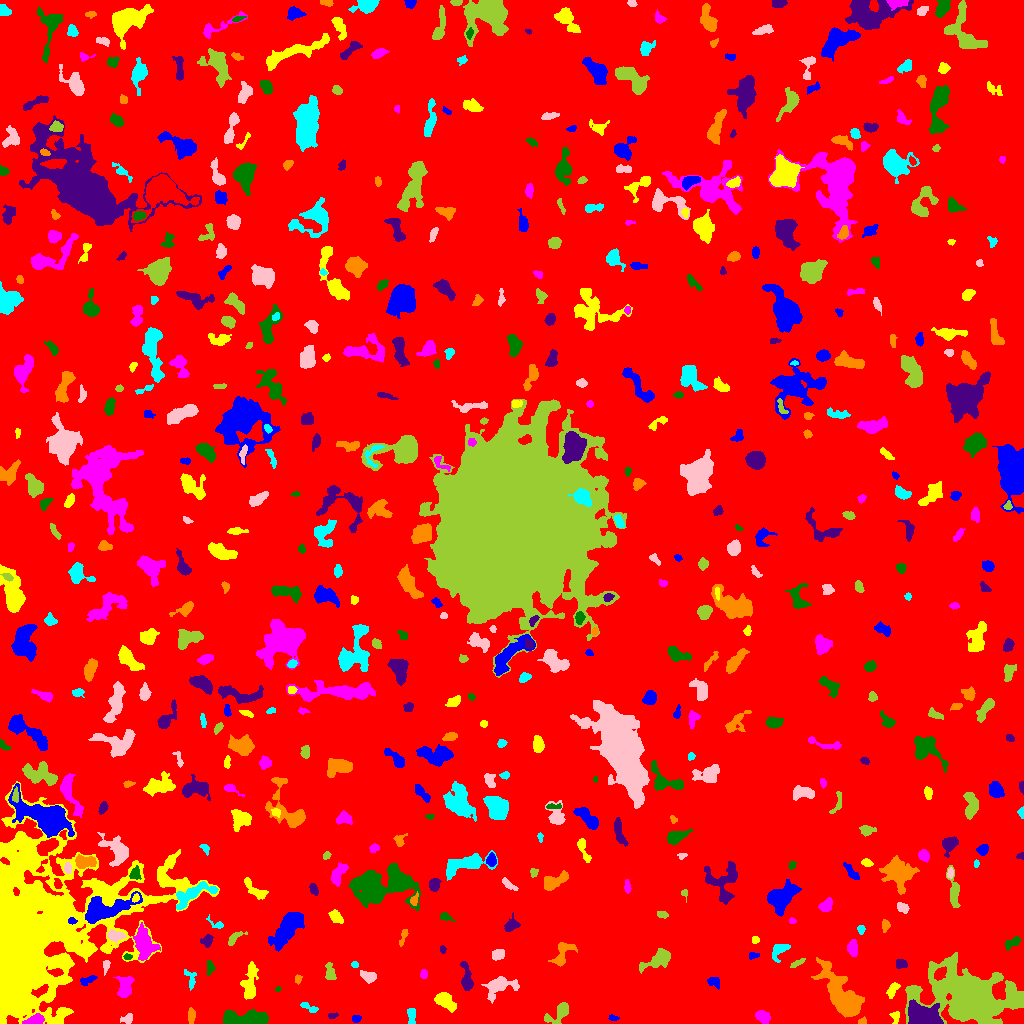

Values plotted in this chart, from the file beside it:
ID, X, Y, A, B, theta, total_flux, mu_max, mu_median, mu_mean, R_fwhm, R_e, R10, R90, x_start, x_end, y_start, y_end, area, greylevel
0, 502.5, 513.3, 299.3, 293.9, -0.8351, 1651752, 12.0, 2.0, 1.948, 93.78, 236.1, 90.27, 389.5, 0, 1023, 0, 1023, 847942, 1.948
1, 355.8, 4.8, 2.315, 1.571, 0.09188, 150.0, 4.0, 2.0, 2.273, 3.827, 2.459, 0.9772, 3.7, 352, 361, 1, 8, 66, 7.273
2, 895.2, 6.528, 3.234, 2.08, -1.554, 176.0, 5.0, 2.0, 1.956, 2.821, 2.932, 1.128, 4.687, 889, 899, 0, 12, 90, 7.956
3, 35.44, 3.691, 4.739, 2.305, 0.2359, 674.0, 9.0, 4.0, 4.036, 4.787, 3.989, 1.596, 6.129, 22, 44, 0, 10, 167, 11.04
4, 261.2, 4.382, 2.464, 1.864, -0.05524, 170.0, 5.0, 2.0, 2.152, 3.192, 2.706, 0.9772, 4.184, 255, 266, 0, 9, 79, 11.15
5, 332.5, 7.828, 2.684, 1.388, 0.1547, 87.0, 3.0, 2.0, 1.582, 3.192, 2.523, 0.7979, 3.7, 328, 338, 5, 11, 55, 6.582
6, 862.1, 1.811, 2.211, 1.529, 0.3778, 169.0, 7.0, 3.0, 3.189, 2.646, 2.111, 0.7979, 3.432, 858, 866, 0, 7, 53, 8.189
7, 411.7, 8.204, 4.508, 2.054, -1.56, 348.0, 6.0, 3.0, 2.806, 4.886, 3.523, 1.382, 5.382, 407, 415, 0, 15, 124, 7.806
8, 127.3, 4.471, 3.06, 2.207, 0.3148, 255.0, 7.0, 2.0, 2.5, 2.706, 2.985, 1.128, 4.787, 120, 132, 0, 10, 102, 9.5
9, 560.2, 11.16, 7.074, 3.347, 0.717, 675.0, 8.0, 2.0, 2.482, 4.72, 4.442, 1.693, 7.356, 544, 568, 0, 21, 272, 7.482
10, 502.6, 7.321, 4.869, 2.59, -0.5497, 262.0, 4.0, 2.0, 1.795, 5.262, 3.868, 1.382, 5.971, 496, 511, 1, 15, 146, 6.795
11, 613.3, 5.429, 2.161, 1.265, -0.1553, 63.0, 3.0, 1.0, 1.125, 2.523, 2.111, 0.7979, 3.241, 608, 619, 3, 9, 56, 7.125
12, 444.4, 23.24, 5.134, 2.956, -0.7912, 964.0, 10.0, 3.0, 3.406, 5.109, 4.442, 1.693, 7.632, 434, 456, 11, 31, 283, 8.406
13, 762.4, 6.669, 3.461, 2.541, -0.6136, 526.0, 7.0, 3.0, 3.15, 4.82, 3.785, 1.493, 5.944, 755, 770, 0, 13, 167, 8.15
14, 236.3, 4.492, 10.79, 3.215, 0.05385, 2072, 17.0, 3.0, 4.524, 5.015, 5.171, 1.954, 9.723, 223, 268, 0, 14, 458, 9.524
15, 924.1, 4.949, 6.955, 4.521, -0.1892, 14754, 114.0, 13.0, 23.16, 4.983, 5.585, 2.034, 10.54, 908, 943, 0, 24, 637, 32.16
16, 191.3, 7.683, 3.753, 1.72, 1.543, 218.0, 6.0, 2.0, 2.0, 3.338, 3.192, 1.128, 5.078, 188, 195, 0, 16, 109, 7.0
17, 308.5, 16.52, 5.226, 1.576, -0.4555, 164.0, 4.0, 1.0, 1.533, 3.909, 2.985, 1.128, 4.853, 300, 318, 11, 21, 107, 6.533
18, 498.7, 37.16, 8.188, 4.65, 0.4027, 1553, 10.0, 3.0, 3.751, 6.257, 6.129, 2.326, 10.01, 481, 519, 20, 47, 414, 7.751
19, 969.4, 26.05, 15.14, 9.797, -0.3155, 74156, 159.0, 6.0, 18.88, 9.132, 10.81, 3.989, 24.34, 905, 1023, 0, 71, 3928, 22.88
20, 538.7, 33.5, 7.031, 2.879, -0.3277, 1028, 9.0, 4.0, 4.016, 5.47, 5.078, 1.954, 7.858, 527, 554, 25, 42, 256, 8.016
21, 714.1, 41.66, 3.507, 2.142, -0.3271, 198.0, 3.0, 2.0, 1.707, 4.478, 3.241, 1.382, 5.171, 707, 719, 34, 46, 116, 6.707
22, 892.6, 33.86, 4.373, 2.138, 1.015, 277.0, 4.0, 2.0, 2.067, 5.352, 3.656, 1.382, 5.726, 886, 900, 25, 41, 134, 9.067
23, 124.7, 35.79, 5.635, 3.241, 1.389, 1149, 10.0, 4.0, 4.06, 5.726, 4.886, 1.871, 7.959, 113, 134, 26, 47, 283, 10.06
24, 277.8, 34.17, 1.445, 1.274, 0.8934, 60.0, 4.0, 2.0, 2.0, 2.394, 1.693, 0.5642, 2.646, 275, 281, 32, 37, 30, 7.0
25, 466.2, 45.2, 8.014, 2.181, -1.424, 622.0, 7.0, 2.0, 2.549, 4.72, 4.184, 1.596, 7.136, 460, 473, 33, 62, 244, 8.549
26, 298.1, 44.74, 2.201, 1.764, 1.399, 87.0, 3.0, 1.0, 1.475, 2.706, 2.326, 0.7979, 3.868, 295, 302, 39, 49, 59, 7.475
27, 190.7, 44.07, 5.44, 2.539, -1.342, 218.0, 4.0, 2.0, 1.677, 4.754, 3.7, 1.382, 5.754, 184, 196, 33, 54, 130, 7.677
28, 368.8, 46.66, 3.763, 2.382, -0.2785, 422.0, 8.0, 2.0, 2.688, 4.146, 3.613, 1.262, 5.754, 360, 376, 40, 53, 157, 7.688
29, 329.7, 52.42, 4.702, 2.236, -1.395, 178.0, 3.0, 1.0, 1.187, 3.827, 3.7, 1.493, 5.971, 325, 336, 44, 61, 150, 6.187
30, 940.1, 50.14, 3.35, 2.155, 0.8954, 742.0, 12.0, 5.0, 5.416, 4.652, 3.432, 1.382, 5.323, 934, 946, 43, 57, 137, 21.42
31, 88.34, 43.53, 4.741, 1.936, 0.4202, 311.0, 6.0, 2.0, 2.752, 4.222, 3.478, 1.262, 5.382, 80, 97, 38, 48, 113, 8.752
32, 250.4, 41.03, 10.48, 3.196, 1.475, 1259, 8.0, 3.0, 3.27, 6.676, 6.024, 2.326, 9.756, 240, 258, 24, 62, 385, 7.27
33, 423.7, 49.51, 2.24, 1.673, -1.453, 136.0, 4.0, 2.0, 2.03, 3.613, 2.459, 0.9772, 3.868, 420, 427, 45, 54, 67, 7.03
34, 209.8, 55.83, 3.868, 1.857, 1.512, 167.0, 4.0, 2.0, 1.687, 4.334, 3.192, 1.262, 4.82, 207, 215, 48, 63, 99, 6.687
35, 900.5, 59.68, 2.8, 2.044, -0.1467, 300.0, 6.0, 3.0, 2.941, 4.442, 3.09, 1.128, 4.687, 896, 907, 55, 64, 102, 7.941
36, 844.6, 23.83, 14.09, 5.109, -0.9658, 10266, 45.0, 5.0, 8.722, 6.383, 7.464, 2.764, 15.33, 811, 864, 6, 66, 1177, 12.72
37, 354.6, 58.69, 1.661, 1.545, -0.06993, 80.0, 3.0, 2.0, 1.739, 2.985, 2.034, 0.7979, 3.141, 351, 358, 56, 62, 46, 7.739
38, 105.8, 57.43, 3.505, 1.519, 1.38, 157.0, 4.0, 2.0, 1.987, 4.068, 2.821, 1.128, 4.442, 103, 110, 48, 63, 79, 9.987
39, 797, 60.12, 4.056, 1.283, 0.5245, 128.0, 3.0, 1.0, 1.524, 3.613, 2.821, 1.128, 4.406, 790, 805, 56, 65, 84, 6.524
40, 583, 61.82, 2.647, 1.069, -0.1891, 65.0, 3.0, 1.0, 1.14, 2.394, 1.954, 0.7979, 3.192, 577, 588, 58, 65, 57, 8.14
41, 753, 67.98, 2.572, 1.752, 0.1943, 113.0, 3.0, 2.0, 1.712, 3.568, 2.706, 0.9772, 4.029, 749, 759, 64, 71, 66, 6.712
42, 61.65, 62.24, 4.349, 2.51, -0.09723, 711.0, 10.0, 3.0, 3.843, 4.82, 4.029, 1.596, 6.408, 51, 70, 54, 68, 185, 11.84
43, 852.9, 75.36, 3.702, 2.146, -1.515, 534.0, 8.0, 3.0, 3.423, 4.853, 3.613, 1.382, 5.781, 847, 857, 67, 84, 156, 8.423
44, 127.2, 66.45, 2.024, 1.493, -0.09898, 100.0, 4.0, 2.0, 2.0, 3.338, 2.185, 0.7979, 3.338, 123, 132, 64, 70, 50, 10.0
45, 442.5, 74.43, 1.517, 1.415, -0.9382, 42.0, 2.0, 1.0, 0.8936, 3.09, 1.784, 0.7979, 2.821, 440, 446, 70, 78, 47, 6.894
46, 562, 69.08, 7.413, 3.548, 1.13, 689.0, 9.0, 2.0, 2.452, 3.742, 4.583, 1.596, 7.777, 548, 577, 57, 81, 281, 7.452
47, 779.4, 73.65, 5.091, 3.018, 0.8108, 721.0, 8.0, 3.0, 3.736, 5.232, 4.184, 1.693, 6.817, 772, 790, 61, 79, 193, 7.736
48, 498, 68.84, 2.98, 2.473, 0.164, 370.0, 6.0, 3.0, 2.824, 4.787, 3.432, 1.382, 5.382, 492, 504, 63, 74, 131, 7.824
49, 657.2, 63.77, 8.428, 3.619, 0.5149, 1331, 9.0, 3.0, 3.627, 5.917, 6.024, 2.326, 9.458, 639, 670, 50, 75, 367, 7.627
50, 917.4, 84.91, 8.85, 2.666, -0.5757, 1053, 8.0, 3.0, 3.27, 6.103, 5.67, 2.111, 8.921, 900, 932, 75, 98, 322, 7.27
51, 287.2, 95.22, 11.51, 4.397, 0.9245, 3096, 10.0, 4.0, 4.312, 10.01, 8.519, 3.338, 13.16, 268, 304, 72, 111, 718, 8.312
52, 754.8, 83.53, 1.858, 1.799, 0.3134, 125.0, 4.0, 2.0, 2.273, 3.568, 2.394, 0.9772, 3.568, 752, 759, 80, 87, 55, 7.273
53, 143.9, 79.54, 8.117, 4.892, -1.299, 1500, 8.0, 3.0, 2.935, 7.069, 7.269, 2.821, 11.27, 133, 160, 63, 101, 511, 8.935
54, 1012, 80.54, 4.905, 1.96, 0.5524, 276.0, 5.0, 2.0, 2.044, 3.989, 3.568, 1.262, 5.557, 1005, 1020, 73, 87, 135, 7.044
55, 207.1, 82.67, 3.254, 2.569, 0.9348, 426.0, 7.0, 3.0, 3.521, 4.334, 3.568, 1.382, 5.441, 200, 213, 76, 89, 121, 7.521
56, 403.3, 86.55, 5.097, 1.409, 1.244, 121.0, 3.0, 1.0, 1.301, 3.192, 2.821, 1.128, 4.618, 399, 408, 77, 94, 93, 6.301
57, 860.7, 94.75, 1.742, 1.482, -1.559, 52.0, 2.0, 1.0, 0.8, 3.478, 1.954, 0.7979, 3.192, 857, 865, 89, 98, 65, 8.8
58, 114.4, 87.77, 3.949, 2.372, -0.1472, 447.0, 9.0, 2.0, 2.709, 2.821, 3.523, 1.262, 5.997, 107, 126, 79, 94, 165, 10.71
59, 235, 86.2, 5.211, 2.12, 0.649, 269.0, 5.0, 2.0, 2.102, 3.523, 3.432, 1.262, 5.585, 228, 247, 78, 92, 128, 8.102
... 560 more rows
